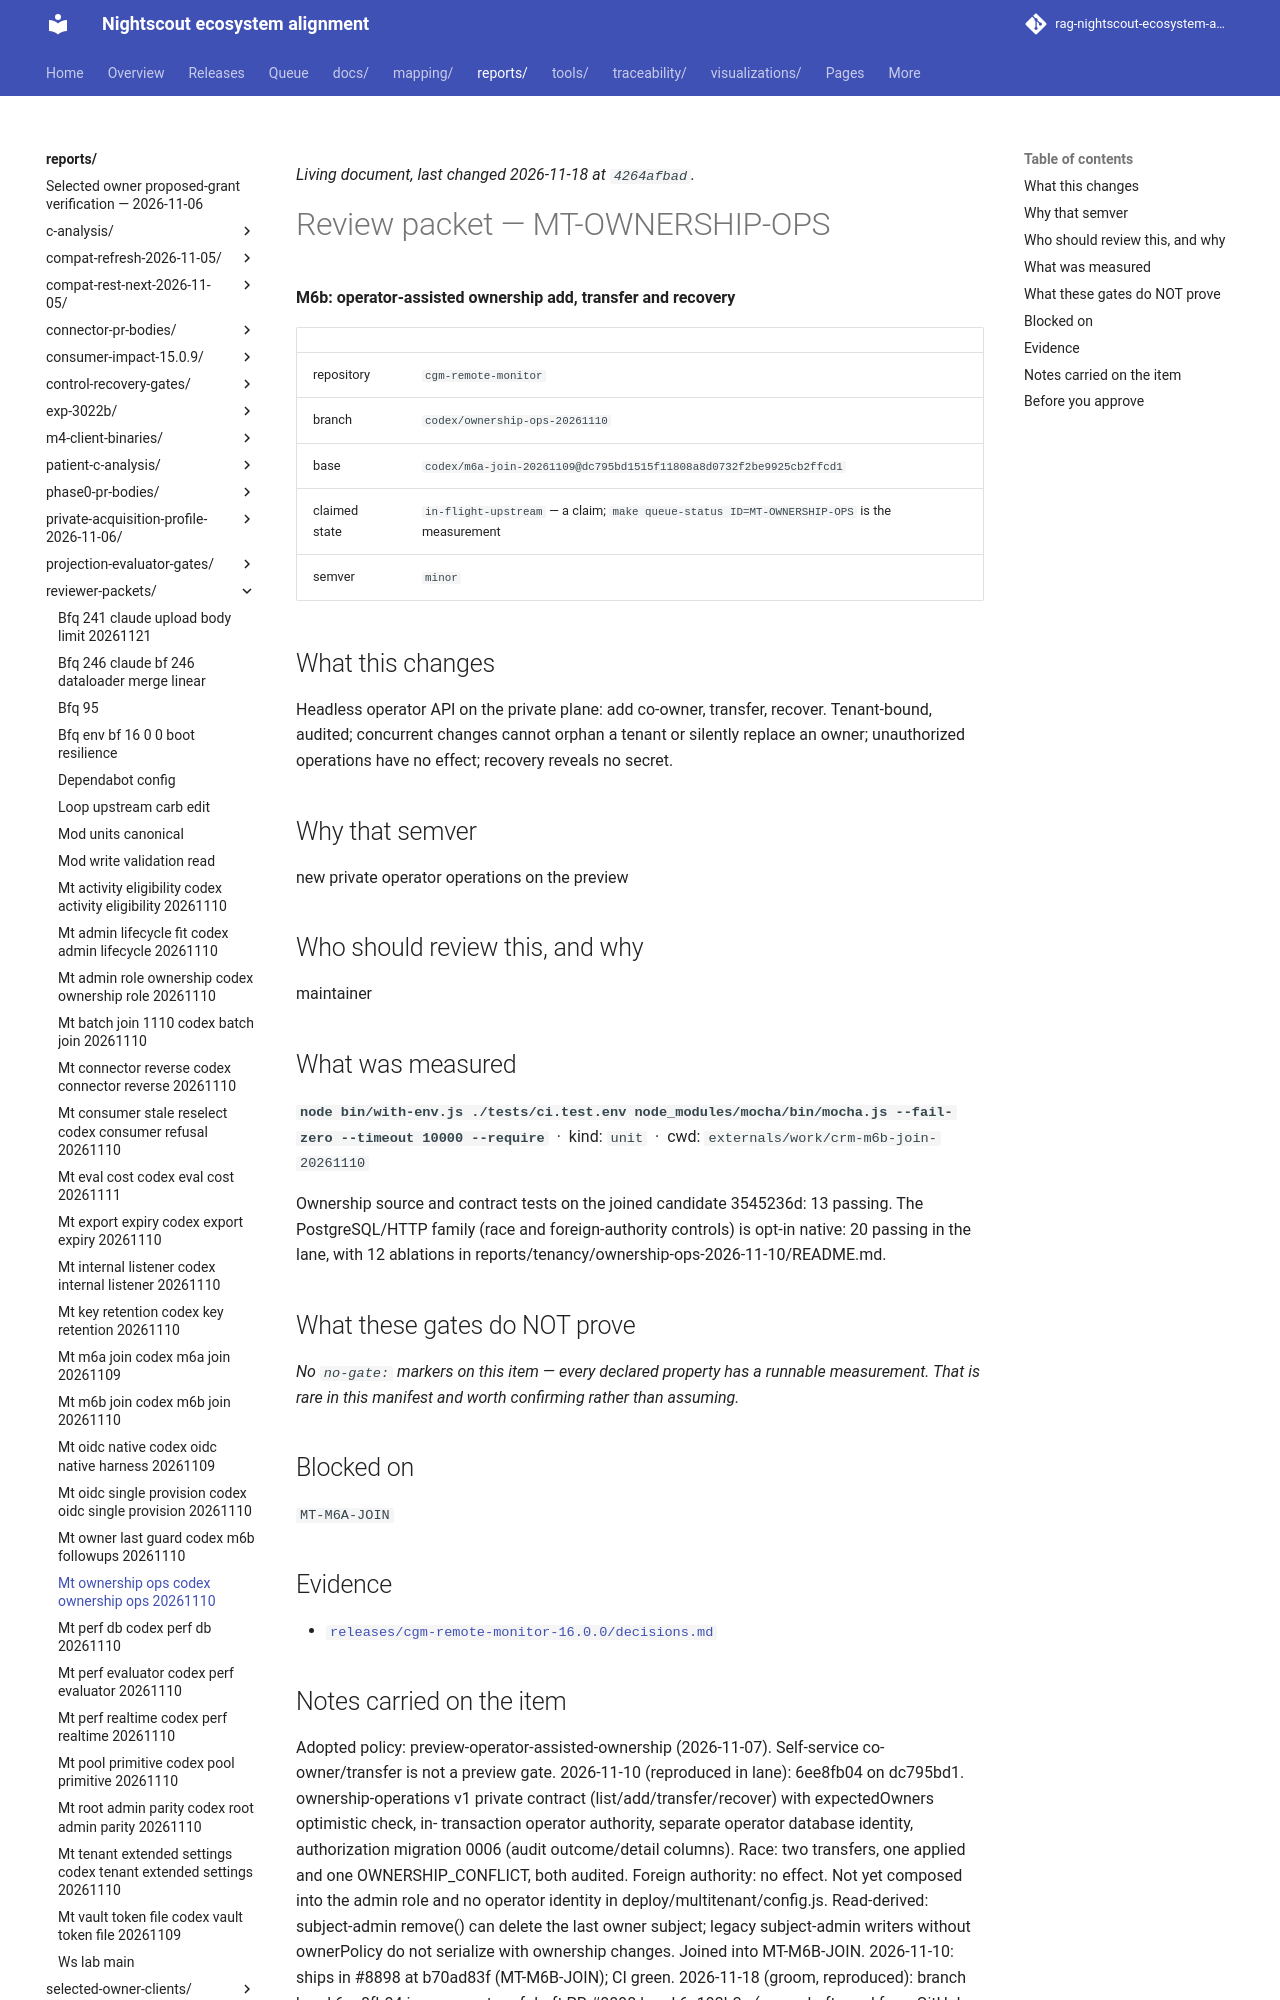

repository: bewest/rag-nightscout-ecosystem-alignment · page: reports/reviewer-packets/mt-ownership-ops-codex-ownership-ops-20261110.html · generator: mkdocs

<!--
  ============================================================================
  GENERATED FILE - MUST NOT BE HAND-EDITED.

  Source of truth:  queue/work-queue.yaml
  Generator:        tools/queue/emit_packets.py   (make packets)
  Staleness check:  python3 tools/queue/emit_packets.py --check

  Review NOTES belong on the pull request, not here. This file is a projection
  of the manifest; anything written into it is destroyed by the next run.
  ============================================================================
-->

# Review packet — MT-OWNERSHIP-OPS

**M6b: operator-assisted ownership add, transfer and recovery**

| | |
|---|---|
| repository | `cgm-remote-monitor` |
| branch | `codex/ownership-ops-20261110` |
| base | `codex/m6a-join-20261109@dc795bd1515f11808a8d0732f2be9925cb2ffcd1` |
| claimed state | `in-flight-upstream` — a claim; `make queue-status ID=MT-OWNERSHIP-OPS` is the measurement |
| semver | `minor` |

## What this changes

Headless operator API on the private plane: add co-owner, transfer, recover.
Tenant-bound, audited; concurrent changes cannot orphan a tenant or silently
replace an owner; unauthorized operations have no effect; recovery reveals no
secret.

## Why that semver

new private operator operations on the preview

## Who should review this, and why

maintainer

## What was measured

**`node bin/with-env.js ./tests/ci.test.env node_modules/mocha/bin/mocha.js --fail-zero --timeout 10000 --require`** &nbsp;·&nbsp; kind: `unit` &nbsp;·&nbsp; cwd: `externals/work/crm-m6b-join-20261110`

Ownership source and contract tests on the joined candidate 3545236d: 13
passing. The PostgreSQL/HTTP family (race and foreign-authority controls) is
opt-in native: 20 passing in the lane, with 12 ablations in
reports/tenancy/ownership-ops-2026-11-10/README.md.

## What these gates do NOT prove

*No `no-gate:` markers on this item — every declared property has a runnable measurement. That is rare in this manifest and worth confirming rather than assuming.*

## Blocked on

`MT-M6A-JOIN`

## Evidence

- [`releases/cgm-remote-monitor-16.0.0/decisions.md`](../../releases/cgm-remote-monitor-16.0.0/decisions.md)
